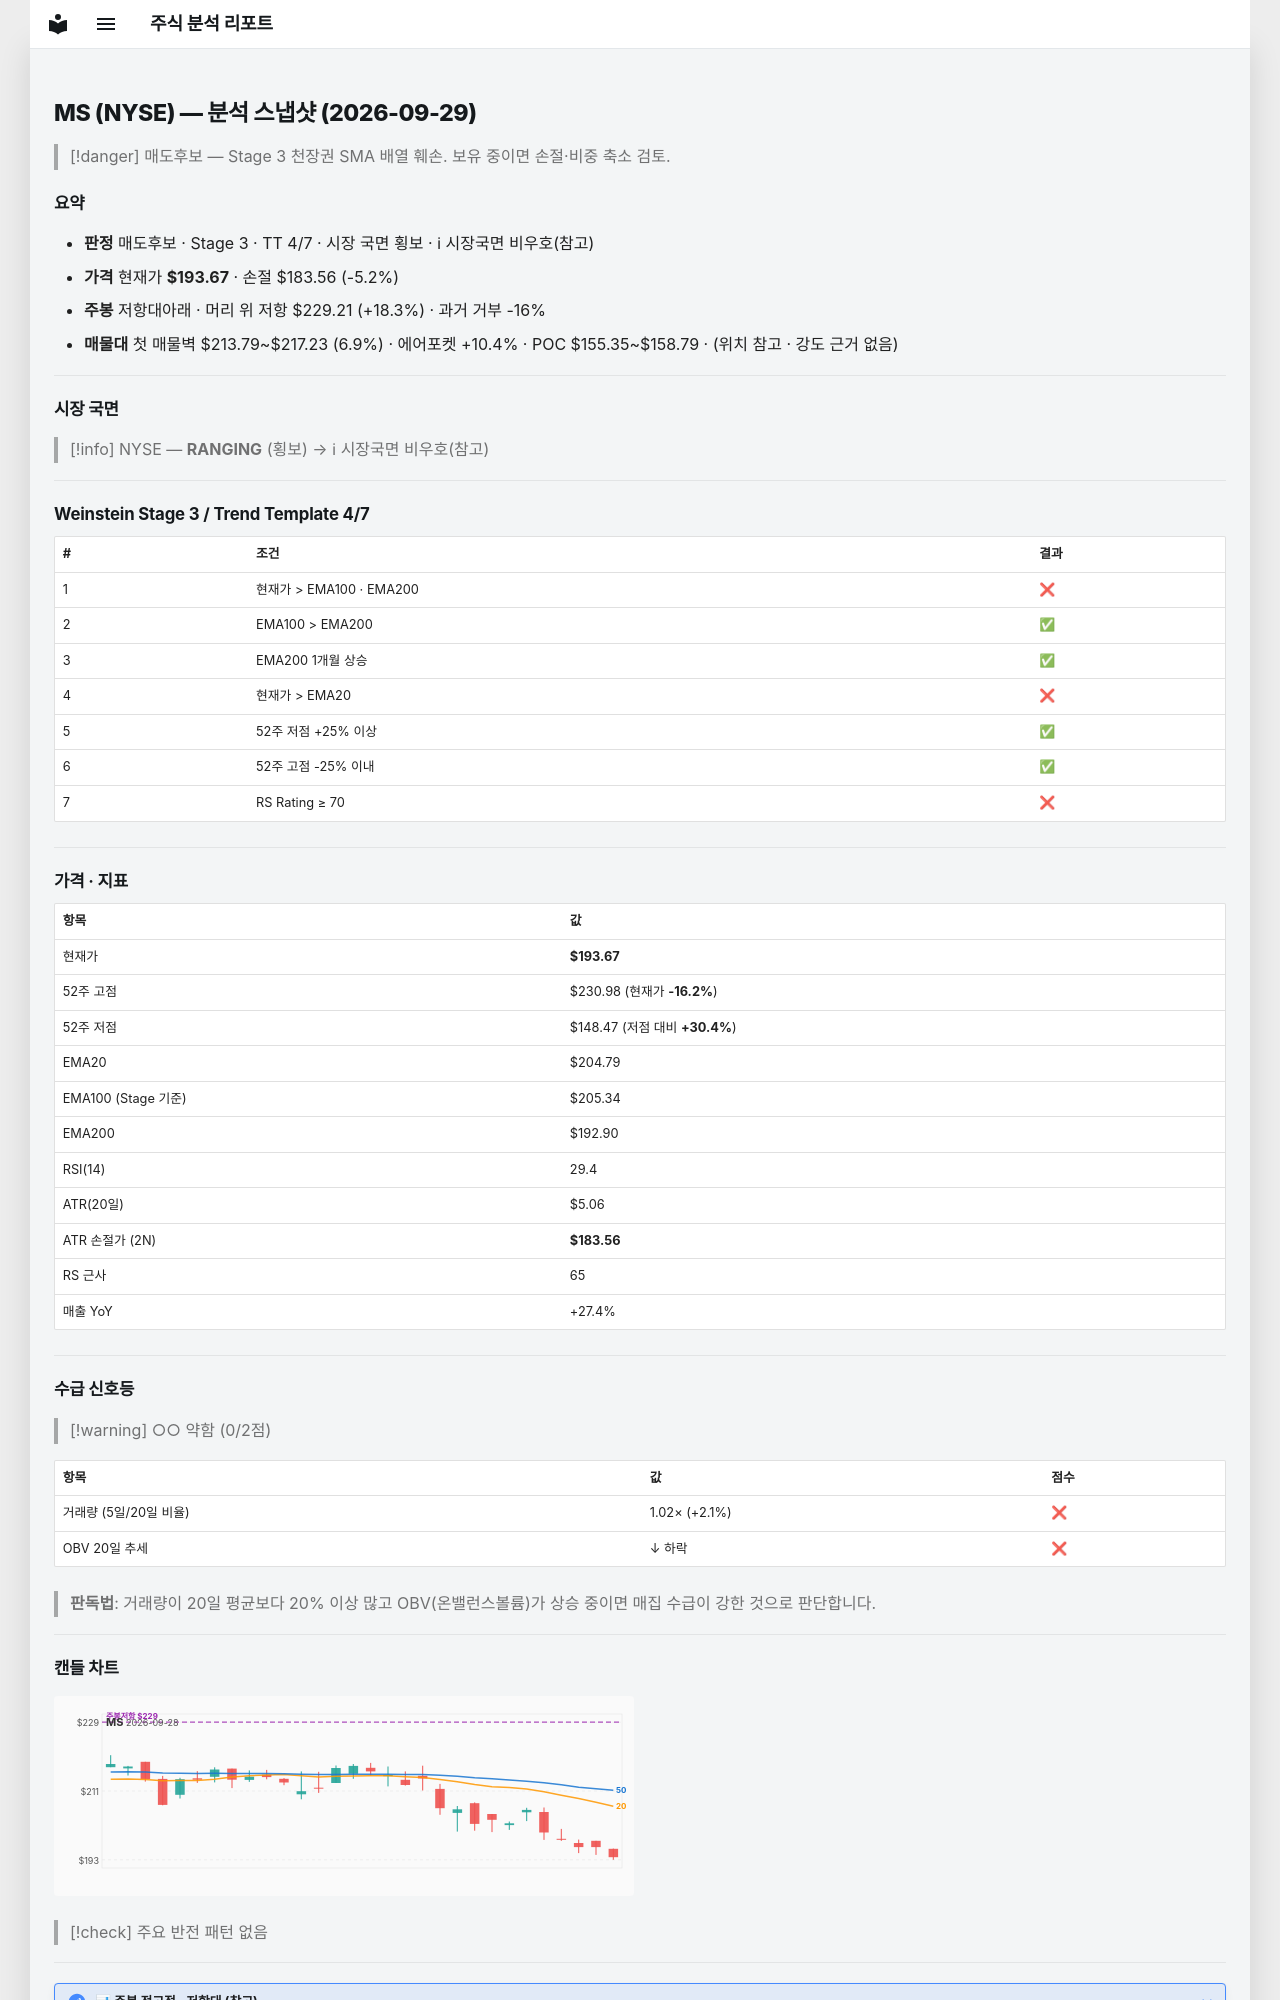

repository: soloandco/stock-reports · page: snapshots/MS-2026-09-29/index.html · generator: mkdocs

---
type: analysis-snapshot
title: MS 분석 스냅샷
ticker: MS
market: NYSE
created: 2026-09-29
updated: 2026-09-29
bar-date: 2026-09-28
verdict: 매도후보
real-rr: 3.51
sma50-gap-pct: -5.4
weekly-position: 저항대아래
weekly-overhead-price: 229.21
weekly-overhead-pct: 18.3
stage: 3
trend-template-score: 4
tt-max: 7
ma-set: ema-20-100-200
price: 193.6699981689453
stop-price: 183.55531717850883
market-regime: RANGING
supply-demand-score: 0/2
supply-demand-label: 약함
status: tracking
tags:
  - stock-agent
  - watchlist
  - MS
  - analysis
related:
  - "[[analysis-template]]"
---

# MS (NYSE) — 분석 스냅샷 (2026-09-29)

> [!danger] 매도후보 — Stage 3 천장권
> SMA 배열 훼손. 보유 중이면 손절·비중 축소 검토.

## 요약

- **판정** 매도후보 · Stage 3 · TT 4/7 · 시장 국면 횡보 · ℹ 시장국면 비우호(참고)
- **가격** 현재가 **$193.67** · 손절 $183.56 (-5.2%)
- **주봉** 저항대아래 · 머리 위 저항 $229.21 (+18.3%) · 과거 거부 -16%
- **매물대** 첫 매물벽 $213.79~$217.23 (6.9%) · 에어포켓 +10.4% · POC $155.35~$158.79 · (위치 참고 · 강도 근거 없음)

---

## 시장 국면

> [!info] NYSE — **RANGING** (횡보) → ℹ 시장국면 비우호(참고)

---

## Weinstein Stage 3 / Trend Template 4/7

| # | 조건 | 결과 |
|---|------|------|
| 1 | 현재가 > EMA100 · EMA200 | ❌ |
| 2 | EMA100 > EMA200 | ✅ |
| 3 | EMA200 1개월 상승 | ✅ |
| 4 | 현재가 > EMA20 | ❌ |
| 5 | 52주 저점 +25% 이상 | ✅ |
| 6 | 52주 고점 -25% 이내 | ✅ |
| 7 | RS Rating ≥ 70 | ❌ |

---

## 가격 · 지표

| 항목 | 값 |
|------|---|
| 현재가 | **$193.67** |
| 52주 고점 | $230.98 (현재가 **-16.2%**) |
| 52주 저점 | $148.47 (저점 대비 **+30.4%**) |
| EMA20 | $204.79 |
| EMA100 (Stage 기준) | $205.34 |
| EMA200 | $192.90 |
| RSI(14) | 29.4 |
| ATR(20일) | $5.06 |
| ATR 손절가 (2N) | **$183.56** |
| RS 근사 | 65 |
| 매출 YoY | +27.4% |

---
## 수급 신호등

> [!warning] ○○ 약함 (0/2점)

| 항목 | 값 | 점수 |
|------|------|------|
| 거래량 (5일/20일 비율) | 1.02× (+2.1%) | ❌ |
| OBV 20일 추세 | ↓ 하락 | ❌ |

> **판독법**: 거래량이 20일 평균보다 20% 이상 많고 OBV(온밸런스볼륨)가 상승 중이면 매집 수급이 강한 것으로 판단합니다.

---
